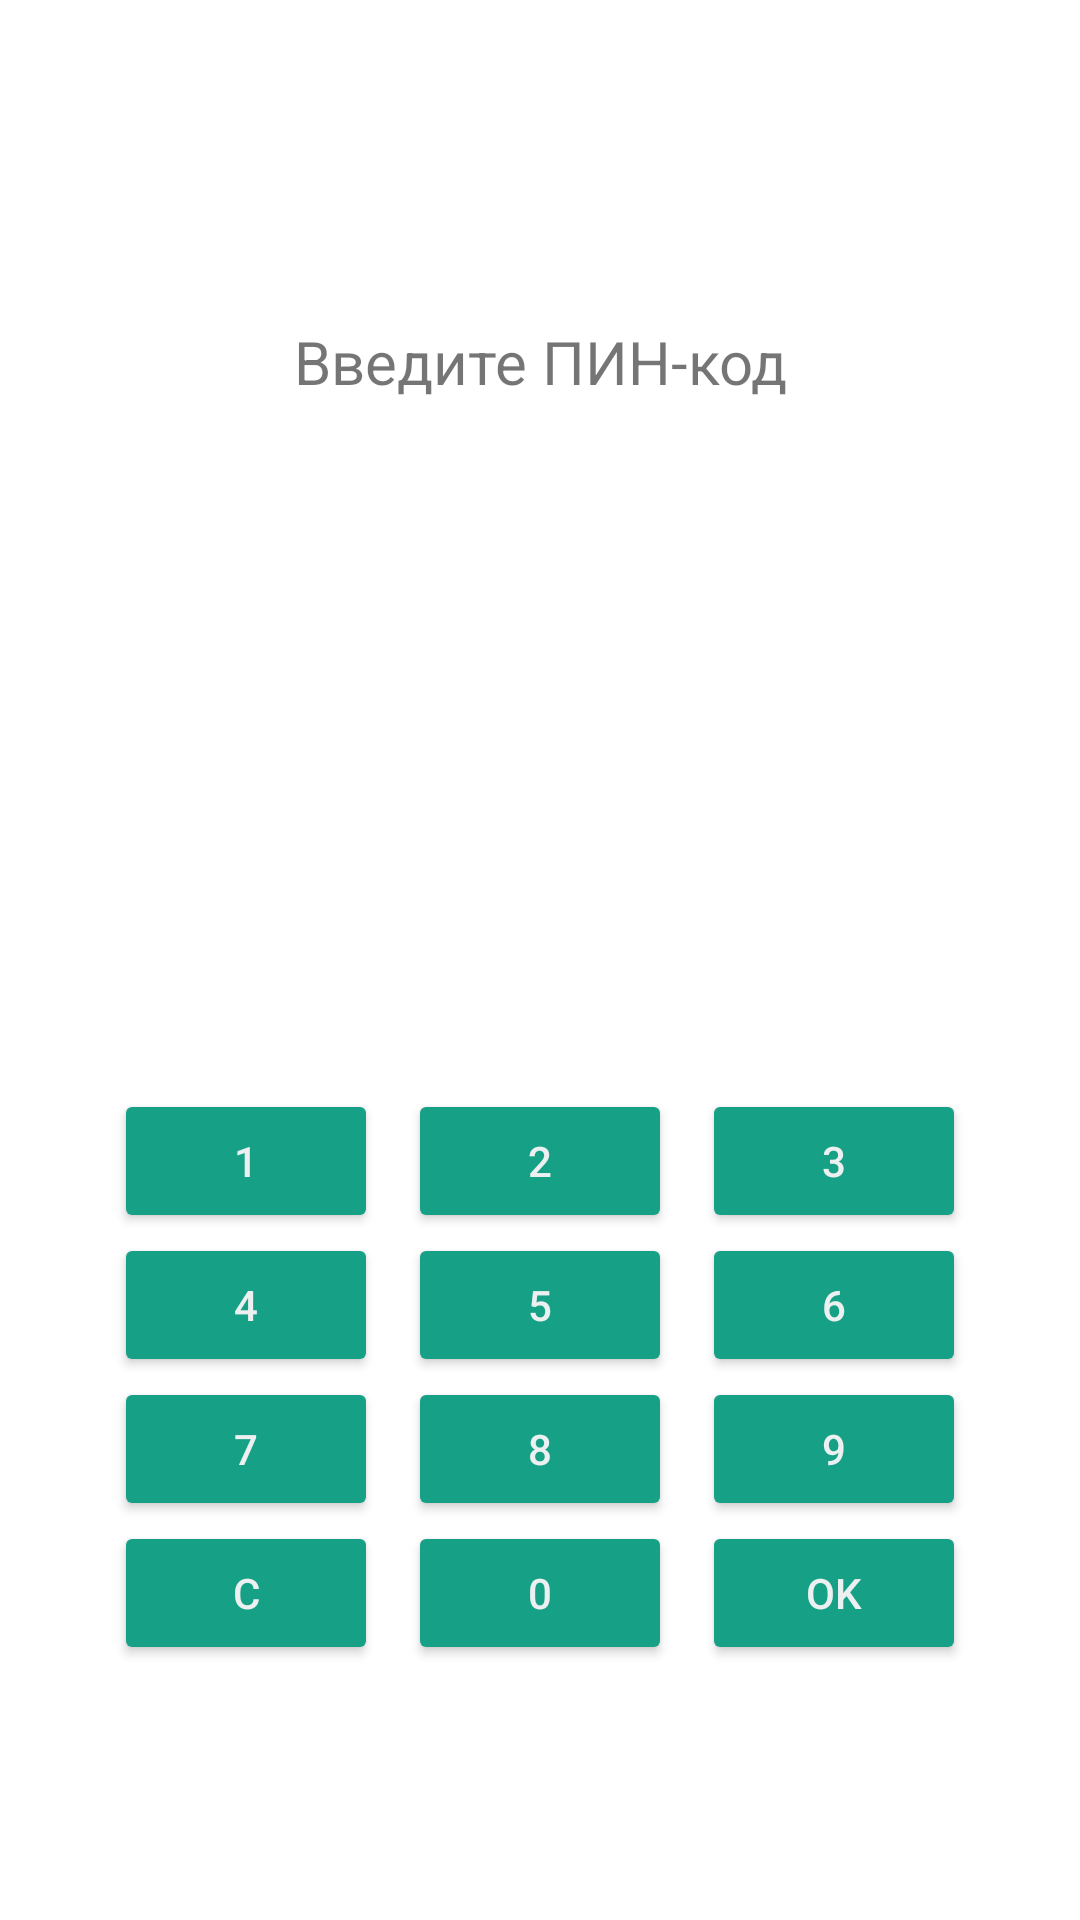

The Android layout XML behind this screen, and the referenced resources:
<!-- AndroidManifest.xml: application theme Theme.MyClient -->
<!-- res/layout/activity_pinpad.xml -->
<?xml version="1.0" encoding="utf-8"?>
<androidx.constraintlayout.widget.ConstraintLayout xmlns:android="http://schemas.android.com/apk/res/android"
    xmlns:app="http://schemas.android.com/apk/res-auto"
    xmlns:tools="http://schemas.android.com/tools"
    android:id="@+id/main"
    android:layout_width="match_parent"
    android:layout_height="match_parent"
    tools:context=".Pinpad">
    <LinearLayout android:layout_width="match_parent"
        android:layout_height="match_parent"
        android:orientation="vertical">

        <TextView
            android:id="@+id/txtAmount"
            android:layout_width="match_parent"
            android:layout_height="wrap_content"
            android:textAlignment="center"
            android:layout_marginTop="80dp"
            android:textSize="20dp" />

        <TextView android:text="Введите ПИН-код"
            android:textSize="20dp"
            android:textAlignment="center"
            android:layout_width="match_parent"
            android:layout_height="wrap_content" />
        <TextView android:id="@+id/txtPtc"
            android:textSize="16dp"
            android:textAlignment="center"
            android:layout_width="match_parent"
            android:layout_height="wrap_content" />
        <TextView android:id="@+id/txtPin"
            android:text=""
            android:textSize="28dp"
            android:textAlignment="center"
            android:layout_width="match_parent"
            android:layout_height="wrap_content" />
        <GridLayout android:layout_width="wrap_content"
            android:layout_height="wrap_content"
            android:layout_gravity="center"
            android:orientation="horizontal"
            android:layout_marginTop="170dp"
            android:columnCount="3">
            <Button android:id="@+id/btnKey1" android:text="1" android:onClick="keyClick" style="@style/PadButton" />
            <Button android:id="@+id/btnKey2" android:text="2" android:onClick="keyClick" style="@style/PadButton" />
            <Button android:id="@+id/btnKey3" android:text="3" android:onClick="keyClick" style="@style/PadButton" />
            <Button android:id="@+id/btnKey4" android:text="4" android:onClick="keyClick" style="@style/PadButton" />
            <Button android:id="@+id/btnKey5" android:text="5" android:onClick="keyClick" style="@style/PadButton" />
            <Button android:id="@+id/btnKey6" android:text="6" android:onClick="keyClick" style="@style/PadButton" />
            <Button android:id="@+id/btnKey7" android:text="7" android:onClick="keyClick" style="@style/PadButton" />
            <Button android:id="@+id/btnKey8" android:text="8" android:onClick="keyClick" style="@style/PadButton" />
            <Button android:id="@+id/btnKey9" android:text="9" android:onClick="keyClick" style="@style/PadButton" />
            <Button android:id="@+id/btnReset" android:text="C" android:onClick="keyClick" style="@style/PadButton" />
            <Button android:id="@+id/btnKey0" android:text="0" android:onClick="keyClick" style="@style/PadButton" />
            <Button android:id="@+id/btnOK" android:text="OK" android:onClick="keyClick" style="@style/PadButton" />
        </GridLayout>
    </LinearLayout>
</androidx.constraintlayout.widget.ConstraintLayout>
<!-- resources referenced by this layout -->
<resources>
  <style name="PadButton">
          <item name="android:textColor">#ecf0f1</item>
          <item name="android:layout_marginRight">5dp</item>
          <item name="android:layout_marginLeft">5dp</item>
          <item name="android:backgroundTint">#16a085</item>
      </style>
  <style name="Theme.MyClient" parent="Theme.MaterialComponents.DayNight.DarkActionBar">
          
          <item name="colorPrimary">@color/purple_500</item>
          <item name="colorPrimaryVariant">@color/purple_700</item>
          <item name="colorOnPrimary">@color/white</item>
          
          <item name="colorSecondary">@color/teal_200</item>
          <item name="colorSecondaryVariant">@color/teal_700</item>
          <item name="colorOnSecondary">@color/black</item>
          
          <item name="android:statusBarColor">?attr/colorPrimaryVariant</item>
          
      </style>
  <!-- not gathered from this repository: default colours our renderer supplied (Android Studio template values) -->
  <color name="purple_500">#FF6200EE</color>
  <color name="purple_700">#FF3700B3</color>
  <color name="teal_200">#FF03DAC5</color>
  <color name="teal_700">#FF018786</color>
  <color name="black">#FF000000</color>
  <color name="white">#FFFFFFFF</color>
</resources>
